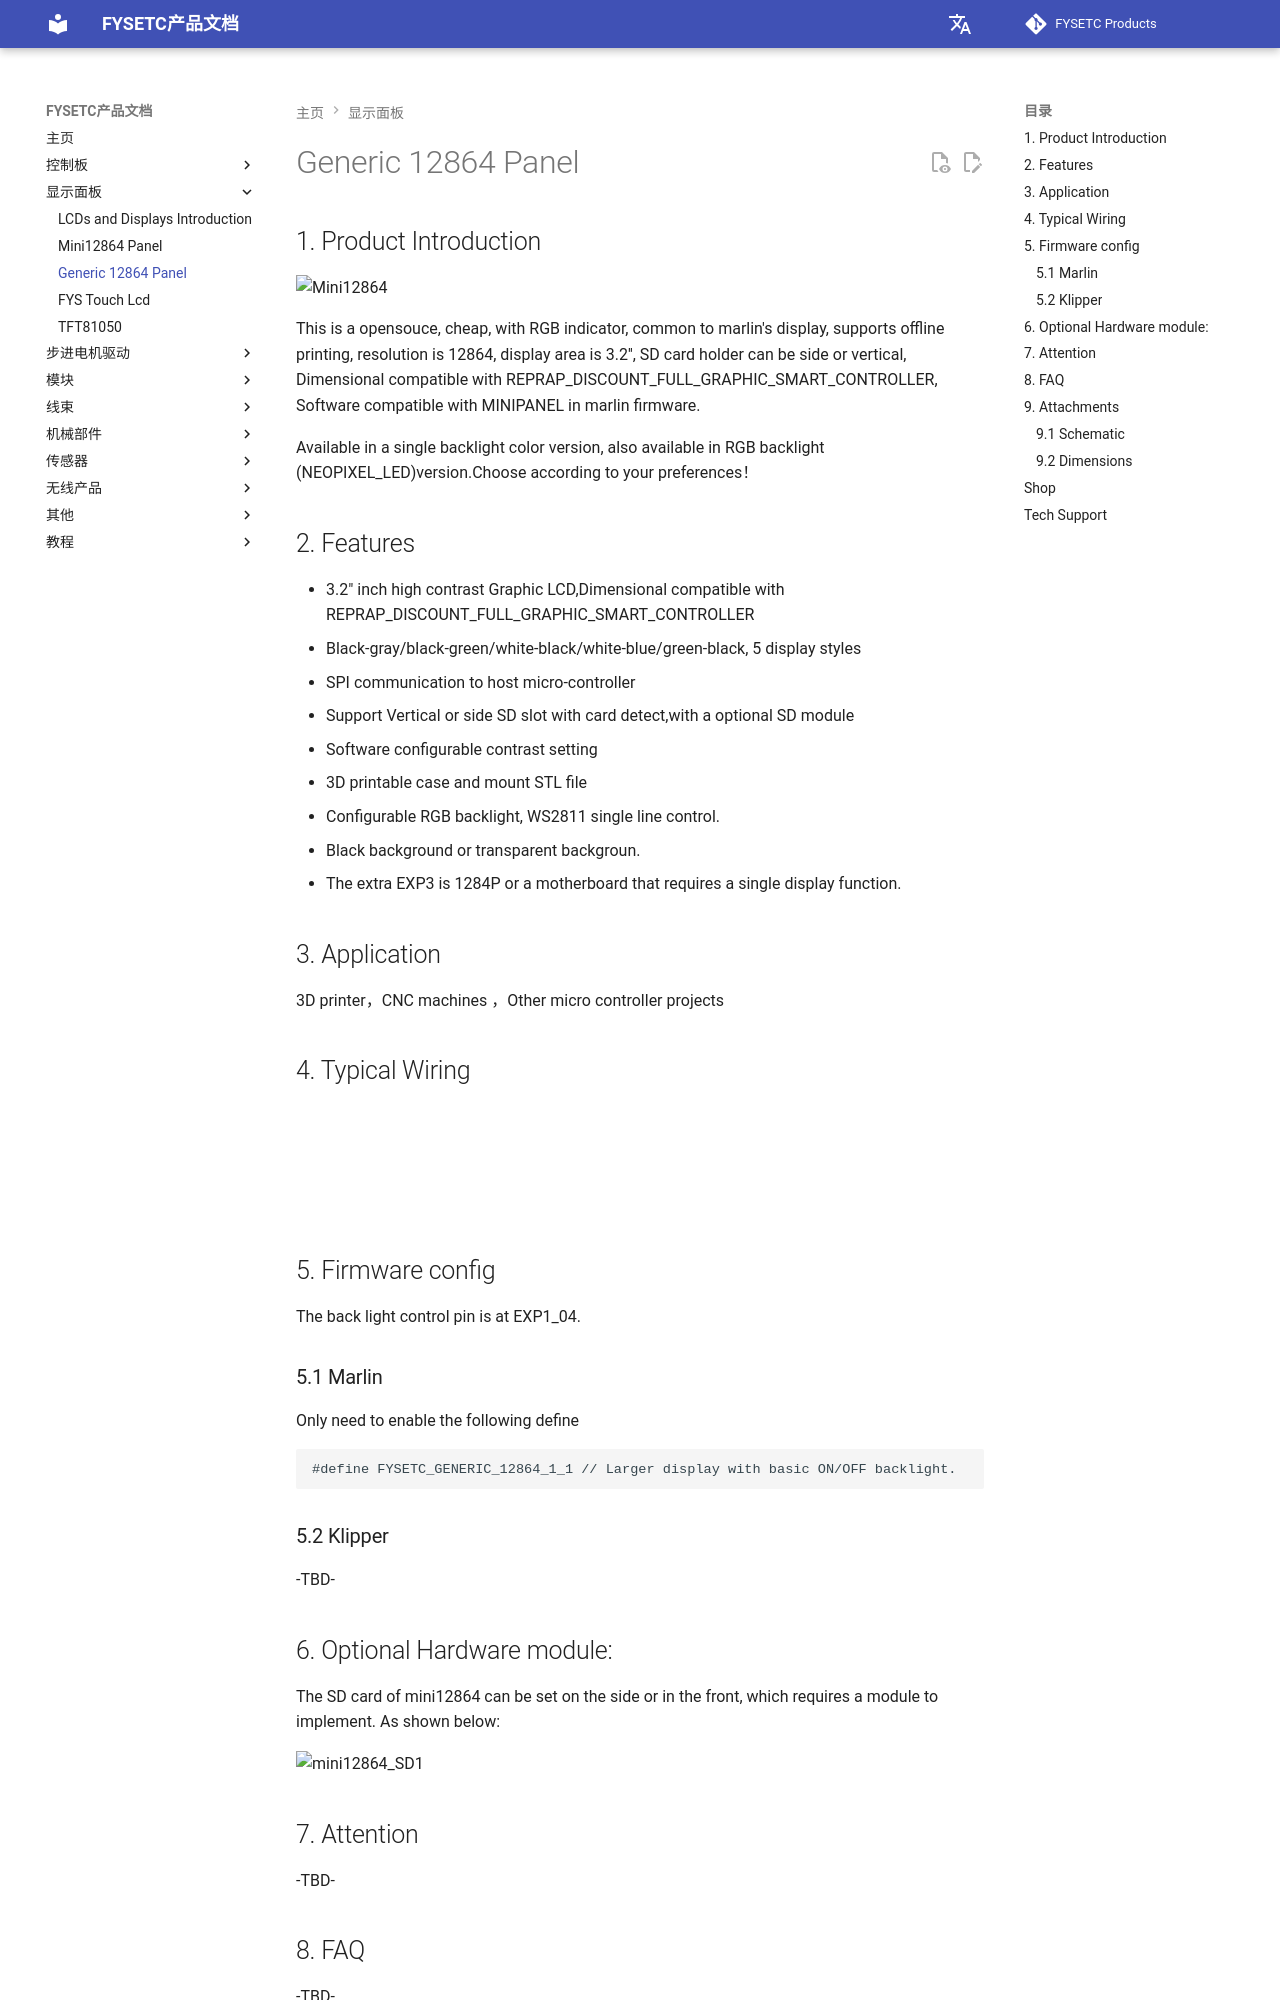

repository: FYSETC/wiki.fysetc · page: zh/Generic_12864_Panel/index.html · generator: mkdocs

## 1. Product Introduction


![Mini12864](images/Generic_12864_TOP.png)

This is a opensouce, cheap, with RGB indicator, common to marlin's display, supports offline printing, resolution is 12864, display area is 3.2'', SD card holder can be side or vertical, Dimensional compatible with REPRAP_DISCOUNT_FULL_GRAPHIC_SMART_CONTROLLER, Software compatible with MINIPANEL in marlin firmware.

Available in a single backlight color version, also available in RGB backlight (NEOPIXEL_LED)version.Choose according to your preferences！

## 2. Features

- 3.2" inch high contrast Graphic LCD,Dimensional compatible with REPRAP_DISCOUNT_FULL_GRAPHIC_SMART_CONTROLLER
- Black-gray/black-green/white-black/white-blue/green-black, 5 display styles
- SPI communication to host micro-controller
- Support Vertical or side SD slot with card detect,with a optional  SD module
- Software configurable contrast setting
- 3D printable case and mount STL file 
- Configurable RGB backlight, WS2811 single line control.
- Black background or transparent backgroun.
- The extra EXP3 is 1284P or a motherboard that requires a single display function.

## 3. Application

3D printer，CNC machines ，Other micro controller projects

## 4. Typical  Wiring
![](images/)

![](images/Mini12864-EXP1.svg)

![](images/Mini12864-EXP2.svg)



## 5. Firmware config

The back light control pin is at EXP1_04.

### 5.1 Marlin

Only need to enable the following define

```
#define FYSETC_GENERIC_12864_1_1 // Larger display with basic ON/OFF backlight.
```

### 5.2 Klipper

-TBD-

## 6. Optional Hardware module:

The SD card of mini12864 can be  set on the side or in the front,  which requires a module to implement. As shown below:

![mini12864_SD1](images/EXT_SD_V11.png)

## 7. Attention

-TBD-
